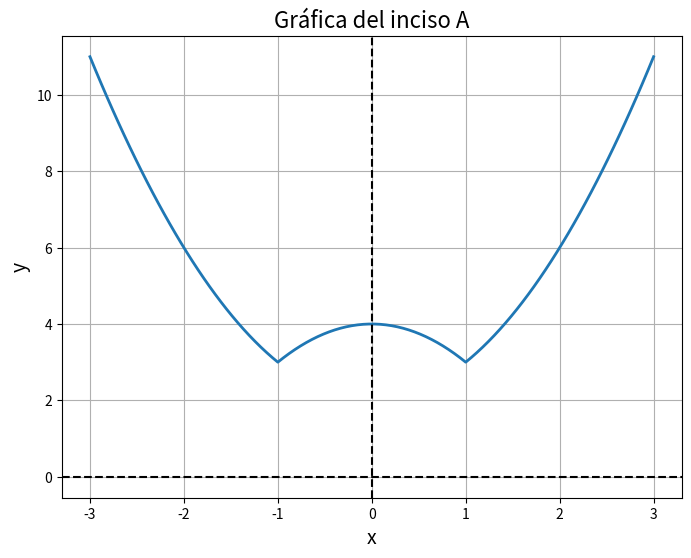

Reproduce this figure in Python.
# La gráfica de la función f(x) = |1 - x^2| + 3

import numpy as np
import matplotlib.pyplot as plt

def func_a(x):
    return abs(1 - x**2) + 3

x = np.linspace(-3, 3, 100)

y_a = [func_a(val) for val in x]

plt.figure(figsize=(8, 6))
plt.plot(x, y_a, linewidth=2)
plt.xlabel('x', fontsize=14)
plt.ylabel('y', fontsize=14)
plt.title('Gráfica del inciso A', fontsize=16)
plt.grid(True)
plt.axhline(y=0, color='k', linestyle='--')
plt.axvline(x=0, color='k', linestyle='--')
plt.show()